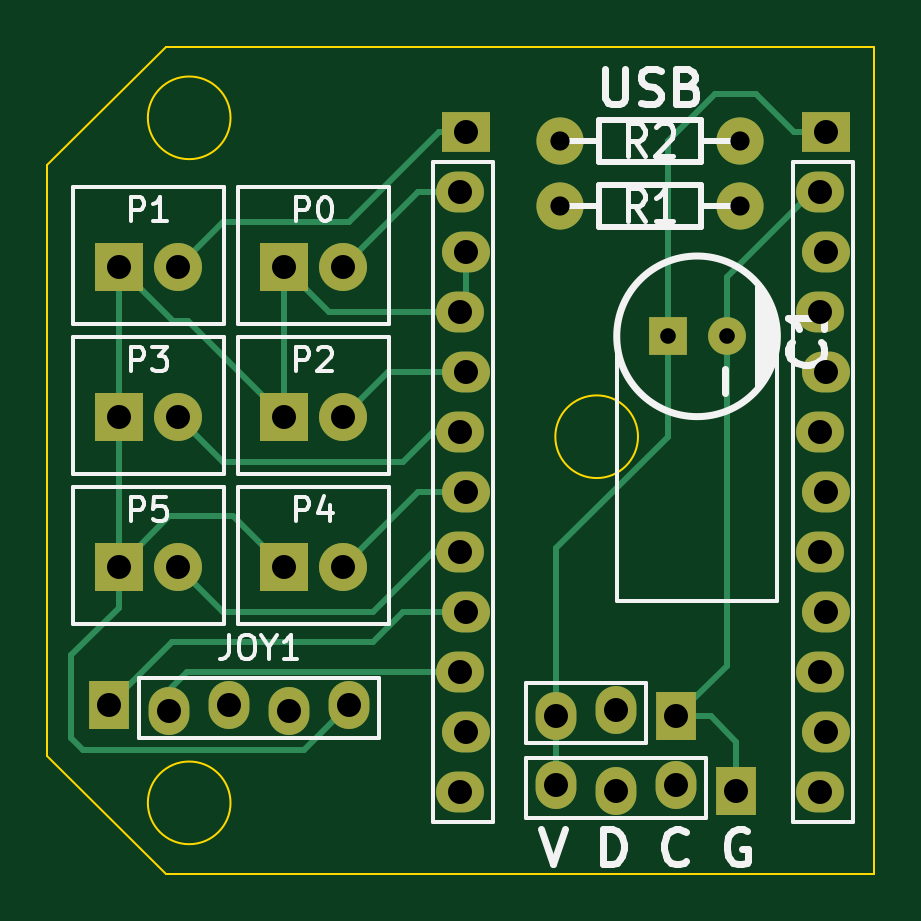
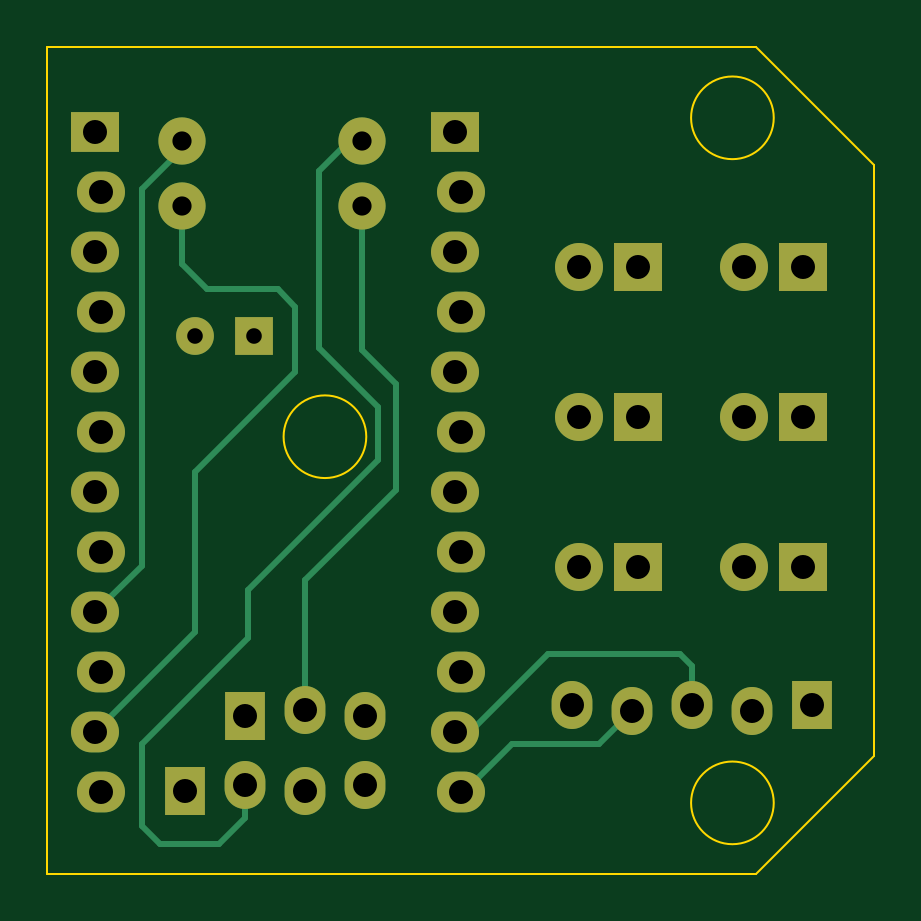
Circuit board: 7 layer files. Board 35.0 x 35.0 mm.
- bottom_copper: SerialGamePad-B_Cu.gbr (4091 bytes)
- bottom_mask: SerialGamePad-B_Mask.gbr (2045 bytes)
- outline: SerialGamePad-Edge_Cuts.gbr (917 bytes)
- top_copper: SerialGamePad-F_Cu.gbr (5126 bytes)
- top_mask: SerialGamePad-F_Mask.gbr (2045 bytes)
- top_silk: SerialGamePad-F_SilkS.gbr (12419 bytes)
- drill: SerialGamePad.drl (933 bytes)

=== bottom_copper: SerialGamePad-B_Cu.gbr ===
G04 #@! TF.FileFunction,Copper,L2,Bot,Signal*
%FSLAX46Y46*%
G04 Gerber Fmt 4.6, Leading zero omitted, Abs format (unit mm)*
G04 Created by KiCad (PCBNEW (after 2015-may-01 BZR unknown)-product) date 6/15/2015 7:13:09 PM*
%MOMM*%
G01*
G04 APERTURE LIST*
%ADD10C,0.100000*%
%ADD11R,2.032000X1.727200*%
%ADD12O,2.032000X1.727200*%
%ADD13R,1.727200X2.032000*%
%ADD14O,1.727200X2.032000*%
%ADD15R,2.032000X2.032000*%
%ADD16O,2.032000X2.032000*%
%ADD17C,1.998980*%
%ADD18R,1.600000X1.600000*%
%ADD19C,1.600000*%
%ADD20C,0.250000*%
G04 APERTURE END LIST*
D10*
D11*
X101727000Y-101600000D03*
D12*
X101473000Y-104140000D03*
X101727000Y-106680000D03*
X101473000Y-109220000D03*
X101727000Y-111760000D03*
X101473000Y-114300000D03*
X101727000Y-116840000D03*
X101473000Y-119380000D03*
X101727000Y-121920000D03*
X101473000Y-124460000D03*
X101727000Y-127000000D03*
X101473000Y-129540000D03*
D11*
X116967000Y-101600000D03*
D12*
X116713000Y-104140000D03*
X116967000Y-106680000D03*
X116713000Y-109220000D03*
X116967000Y-111760000D03*
X116713000Y-114300000D03*
X116967000Y-116840000D03*
X116713000Y-119380000D03*
X116967000Y-121920000D03*
X116713000Y-124460000D03*
X116967000Y-127000000D03*
X116713000Y-129540000D03*
D13*
X86614000Y-125857000D03*
D14*
X89154000Y-126111000D03*
X91694000Y-125857000D03*
X94234000Y-126111000D03*
X96774000Y-125857000D03*
D13*
X110625000Y-126337000D03*
D14*
X108085000Y-126083000D03*
X105545000Y-126337000D03*
D13*
X113165000Y-129512000D03*
D14*
X110625000Y-129258000D03*
X108085000Y-129512000D03*
X105545000Y-129258000D03*
D15*
X93995000Y-107315000D03*
D16*
X96505000Y-107315000D03*
D15*
X87010000Y-107315000D03*
D16*
X89520000Y-107315000D03*
D15*
X93995000Y-113665000D03*
D16*
X96505000Y-113665000D03*
D15*
X87010000Y-113665000D03*
D16*
X89520000Y-113665000D03*
D15*
X93995000Y-120015000D03*
D16*
X96505000Y-120015000D03*
D15*
X87010000Y-120015000D03*
D16*
X89520000Y-120015000D03*
D17*
X113310000Y-104750000D03*
X105690000Y-104750000D03*
X113310000Y-102000000D03*
X105690000Y-102000000D03*
D18*
X110250000Y-110250000D03*
D19*
X112750000Y-110250000D03*
D20*
X101727000Y-127000000D02*
X101092000Y-127000000D01*
X101092000Y-127000000D02*
X97790000Y-123698000D01*
X97790000Y-123698000D02*
X92202000Y-123698000D01*
X92202000Y-123698000D02*
X91694000Y-124206000D01*
X91694000Y-124206000D02*
X91694000Y-125857000D01*
X101473000Y-129540000D02*
X101346000Y-129540000D01*
X101346000Y-129540000D02*
X99314000Y-127508000D01*
X99314000Y-127508000D02*
X95631000Y-127508000D01*
X95631000Y-127508000D02*
X94234000Y-126111000D01*
X113310000Y-102000000D02*
X113310000Y-102310000D01*
X113310000Y-102310000D02*
X115000000Y-104000000D01*
X115000000Y-104000000D02*
X115000000Y-119953000D01*
X115000000Y-119953000D02*
X116967000Y-121920000D01*
X113310000Y-104750000D02*
X113310000Y-107190000D01*
X112750000Y-122783000D02*
X116967000Y-127000000D01*
X112750000Y-116000000D02*
X112750000Y-122783000D01*
X108500000Y-111750000D02*
X112750000Y-116000000D01*
X108500000Y-109000000D02*
X108500000Y-111750000D01*
X109250000Y-108250000D02*
X108500000Y-109000000D01*
X112250000Y-108250000D02*
X109250000Y-108250000D01*
X113310000Y-107190000D02*
X112250000Y-108250000D01*
X105690000Y-104750000D02*
X105690000Y-110810000D01*
X108085000Y-120585000D02*
X108085000Y-126083000D01*
X104250000Y-116750000D02*
X108085000Y-120585000D01*
X104250000Y-112250000D02*
X104250000Y-116750000D01*
X105690000Y-110810000D02*
X104250000Y-112250000D01*
X105690000Y-102000000D02*
X106250000Y-102000000D01*
X106250000Y-102000000D02*
X107500000Y-103250000D01*
X107500000Y-103250000D02*
X107500000Y-110750000D01*
X107500000Y-110750000D02*
X105000000Y-113250000D01*
X105000000Y-113250000D02*
X105000000Y-115500000D01*
X105000000Y-115500000D02*
X110500000Y-121000000D01*
X110500000Y-121000000D02*
X110500000Y-123000000D01*
X110500000Y-123000000D02*
X115000000Y-127500000D01*
X115000000Y-127500000D02*
X115000000Y-131000000D01*
X115000000Y-131000000D02*
X114250000Y-131750000D01*
X114250000Y-131750000D02*
X111750000Y-131750000D01*
X111750000Y-131750000D02*
X110625000Y-130625000D01*
X110625000Y-130625000D02*
X110625000Y-129258000D01*
M02*

=== bottom_mask: SerialGamePad-B_Mask.gbr ===
G04 #@! TF.FileFunction,Soldermask,Bot*
%FSLAX46Y46*%
G04 Gerber Fmt 4.6, Leading zero omitted, Abs format (unit mm)*
G04 Created by KiCad (PCBNEW (after 2015-may-01 BZR unknown)-product) date 6/15/2015 7:13:09 PM*
%MOMM*%
G01*
G04 APERTURE LIST*
%ADD10C,0.100000*%
%ADD11R,2.032000X1.727200*%
%ADD12O,2.032000X1.727200*%
%ADD13R,1.727200X2.032000*%
%ADD14O,1.727200X2.032000*%
%ADD15R,2.032000X2.032000*%
%ADD16O,2.032000X2.032000*%
%ADD17C,1.998980*%
%ADD18R,1.600000X1.600000*%
%ADD19C,1.600000*%
G04 APERTURE END LIST*
D10*
D11*
X101727000Y-101600000D03*
D12*
X101473000Y-104140000D03*
X101727000Y-106680000D03*
X101473000Y-109220000D03*
X101727000Y-111760000D03*
X101473000Y-114300000D03*
X101727000Y-116840000D03*
X101473000Y-119380000D03*
X101727000Y-121920000D03*
X101473000Y-124460000D03*
X101727000Y-127000000D03*
X101473000Y-129540000D03*
D11*
X116967000Y-101600000D03*
D12*
X116713000Y-104140000D03*
X116967000Y-106680000D03*
X116713000Y-109220000D03*
X116967000Y-111760000D03*
X116713000Y-114300000D03*
X116967000Y-116840000D03*
X116713000Y-119380000D03*
X116967000Y-121920000D03*
X116713000Y-124460000D03*
X116967000Y-127000000D03*
X116713000Y-129540000D03*
D13*
X86614000Y-125857000D03*
D14*
X89154000Y-126111000D03*
X91694000Y-125857000D03*
X94234000Y-126111000D03*
X96774000Y-125857000D03*
D13*
X110625000Y-126337000D03*
D14*
X108085000Y-126083000D03*
X105545000Y-126337000D03*
D13*
X113165000Y-129512000D03*
D14*
X110625000Y-129258000D03*
X108085000Y-129512000D03*
X105545000Y-129258000D03*
D15*
X93995000Y-107315000D03*
D16*
X96505000Y-107315000D03*
D15*
X87010000Y-107315000D03*
D16*
X89520000Y-107315000D03*
D15*
X93995000Y-113665000D03*
D16*
X96505000Y-113665000D03*
D15*
X87010000Y-113665000D03*
D16*
X89520000Y-113665000D03*
D15*
X93995000Y-120015000D03*
D16*
X96505000Y-120015000D03*
D15*
X87010000Y-120015000D03*
D16*
X89520000Y-120015000D03*
D17*
X113310000Y-104750000D03*
X105690000Y-104750000D03*
X113310000Y-102000000D03*
X105690000Y-102000000D03*
D18*
X110250000Y-110250000D03*
D19*
X112750000Y-110250000D03*
M02*

=== outline: SerialGamePad-Edge_Cuts.gbr ===
G04 #@! TF.FileFunction,Profile,NP*
%FSLAX46Y46*%
G04 Gerber Fmt 4.6, Leading zero omitted, Abs format (unit mm)*
G04 Created by KiCad (PCBNEW (after 2015-may-01 BZR unknown)-product) date 6/15/2015 7:13:09 PM*
%MOMM*%
G01*
G04 APERTURE LIST*
%ADD10C,0.100000*%
G04 APERTURE END LIST*
D10*
X109000000Y-114500000D02*
G75*
G03X109000000Y-114500000I-1750000J0D01*
G01*
X91750000Y-101000000D02*
G75*
G03X91750000Y-101000000I-1750000J0D01*
G01*
X91750000Y-130000000D02*
G75*
G03X91750000Y-130000000I-1750000J0D01*
G01*
X119000000Y-98000000D02*
X118000000Y-98000000D01*
X119000000Y-133000000D02*
X119000000Y-98000000D01*
X89000000Y-133000000D02*
X119000000Y-133000000D01*
X84000000Y-128000000D02*
X89000000Y-133000000D01*
X84000000Y-103000000D02*
X84000000Y-128000000D01*
X89000000Y-98000000D02*
X84000000Y-103000000D01*
X90000000Y-98000000D02*
X89000000Y-98000000D01*
X118000000Y-98000000D02*
X90000000Y-98000000D01*
M02*

=== top_copper: SerialGamePad-F_Cu.gbr ===
G04 #@! TF.FileFunction,Copper,L1,Top,Signal*
%FSLAX46Y46*%
G04 Gerber Fmt 4.6, Leading zero omitted, Abs format (unit mm)*
G04 Created by KiCad (PCBNEW (after 2015-may-01 BZR unknown)-product) date 6/15/2015 7:13:09 PM*
%MOMM*%
G01*
G04 APERTURE LIST*
%ADD10C,0.100000*%
%ADD11R,2.032000X1.727200*%
%ADD12O,2.032000X1.727200*%
%ADD13R,1.727200X2.032000*%
%ADD14O,1.727200X2.032000*%
%ADD15R,2.032000X2.032000*%
%ADD16O,2.032000X2.032000*%
%ADD17C,1.998980*%
%ADD18R,1.600000X1.600000*%
%ADD19C,1.600000*%
%ADD20C,0.250000*%
G04 APERTURE END LIST*
D10*
D11*
X101727000Y-101600000D03*
D12*
X101473000Y-104140000D03*
X101727000Y-106680000D03*
X101473000Y-109220000D03*
X101727000Y-111760000D03*
X101473000Y-114300000D03*
X101727000Y-116840000D03*
X101473000Y-119380000D03*
X101727000Y-121920000D03*
X101473000Y-124460000D03*
X101727000Y-127000000D03*
X101473000Y-129540000D03*
D11*
X116967000Y-101600000D03*
D12*
X116713000Y-104140000D03*
X116967000Y-106680000D03*
X116713000Y-109220000D03*
X116967000Y-111760000D03*
X116713000Y-114300000D03*
X116967000Y-116840000D03*
X116713000Y-119380000D03*
X116967000Y-121920000D03*
X116713000Y-124460000D03*
X116967000Y-127000000D03*
X116713000Y-129540000D03*
D13*
X86614000Y-125857000D03*
D14*
X89154000Y-126111000D03*
X91694000Y-125857000D03*
X94234000Y-126111000D03*
X96774000Y-125857000D03*
D13*
X110625000Y-126337000D03*
D14*
X108085000Y-126083000D03*
X105545000Y-126337000D03*
D13*
X113165000Y-129512000D03*
D14*
X110625000Y-129258000D03*
X108085000Y-129512000D03*
X105545000Y-129258000D03*
D15*
X93995000Y-107315000D03*
D16*
X96505000Y-107315000D03*
D15*
X87010000Y-107315000D03*
D16*
X89520000Y-107315000D03*
D15*
X93995000Y-113665000D03*
D16*
X96505000Y-113665000D03*
D15*
X87010000Y-113665000D03*
D16*
X89520000Y-113665000D03*
D15*
X93995000Y-120015000D03*
D16*
X96505000Y-120015000D03*
D15*
X87010000Y-120015000D03*
D16*
X89520000Y-120015000D03*
D17*
X113310000Y-104750000D03*
X105690000Y-104750000D03*
X113310000Y-102000000D03*
X105690000Y-102000000D03*
D18*
X110250000Y-110250000D03*
D19*
X112750000Y-110250000D03*
D20*
X91425000Y-105410000D02*
X89520000Y-107315000D01*
X96774000Y-105410000D02*
X91425000Y-105410000D01*
X100584000Y-101600000D02*
X96774000Y-105410000D01*
X101727000Y-101600000D02*
X100584000Y-101600000D01*
X101473000Y-104140000D02*
X99680000Y-104140000D01*
X99680000Y-104140000D02*
X96505000Y-107315000D01*
X87010000Y-120015000D02*
X87010000Y-121740000D01*
X94881000Y-127750000D02*
X96774000Y-125857000D01*
X85500000Y-127750000D02*
X94881000Y-127750000D01*
X85000000Y-127250000D02*
X85500000Y-127750000D01*
X85000000Y-123750000D02*
X85000000Y-127250000D01*
X87010000Y-121740000D02*
X85000000Y-123750000D01*
X116713000Y-104140000D02*
X116360000Y-104140000D01*
X116360000Y-104140000D02*
X112750000Y-107750000D01*
X112750000Y-124212000D02*
X110625000Y-126337000D01*
X112750000Y-107750000D02*
X112750000Y-124212000D01*
X110625000Y-126337000D02*
X112087000Y-126337000D01*
X112087000Y-126337000D02*
X113165000Y-127415000D01*
X113165000Y-127415000D02*
X113165000Y-129512000D01*
X101727000Y-106680000D02*
X101727000Y-108966000D01*
X101727000Y-108966000D02*
X101473000Y-109220000D01*
X101473000Y-109220000D02*
X95900000Y-109220000D01*
X95900000Y-109220000D02*
X93995000Y-107315000D01*
X93995000Y-107315000D02*
X93995000Y-113665000D01*
X93995000Y-113665000D02*
X89931000Y-109601000D01*
X89931000Y-109601000D02*
X89296000Y-109601000D01*
X89296000Y-109601000D02*
X87010000Y-107315000D01*
X87010000Y-107315000D02*
X87010000Y-113665000D01*
X87010000Y-113665000D02*
X87010000Y-120015000D01*
X87010000Y-120015000D02*
X89154000Y-117871000D01*
X89154000Y-117871000D02*
X91851000Y-117871000D01*
X91851000Y-117871000D02*
X93995000Y-120015000D01*
X116713000Y-104140000D02*
X116205000Y-104140000D01*
X101727000Y-111760000D02*
X98410000Y-111760000D01*
X98410000Y-111760000D02*
X96505000Y-113665000D01*
X101473000Y-114300000D02*
X100330000Y-114300000D01*
X91425000Y-115570000D02*
X89520000Y-113665000D01*
X99060000Y-115570000D02*
X91425000Y-115570000D01*
X100330000Y-114300000D02*
X99060000Y-115570000D01*
X101727000Y-116840000D02*
X99680000Y-116840000D01*
X99680000Y-116840000D02*
X96505000Y-120015000D01*
X101473000Y-119380000D02*
X100330000Y-119380000D01*
X91425000Y-121920000D02*
X89520000Y-120015000D01*
X97790000Y-121920000D02*
X91425000Y-121920000D01*
X100330000Y-119380000D02*
X97790000Y-121920000D01*
X101727000Y-121920000D02*
X99060000Y-121920000D01*
X89281000Y-123190000D02*
X86614000Y-125857000D01*
X97790000Y-123190000D02*
X89281000Y-123190000D01*
X99060000Y-121920000D02*
X97790000Y-123190000D01*
X89154000Y-126111000D02*
X89154000Y-125222000D01*
X89154000Y-125222000D02*
X89916000Y-124460000D01*
X89916000Y-124460000D02*
X101473000Y-124460000D01*
X116967000Y-101600000D02*
X115600000Y-101600000D01*
X105545000Y-119205000D02*
X105545000Y-129258000D01*
X110250000Y-114500000D02*
X105545000Y-119205000D01*
X110250000Y-102000000D02*
X110250000Y-114500000D01*
X112250000Y-100000000D02*
X110250000Y-102000000D01*
X114000000Y-100000000D02*
X112250000Y-100000000D01*
X115600000Y-101600000D02*
X114000000Y-100000000D01*
X110498000Y-129258000D02*
X110625000Y-129258000D01*
M02*

=== top_mask: SerialGamePad-F_Mask.gbr ===
G04 #@! TF.FileFunction,Soldermask,Top*
%FSLAX46Y46*%
G04 Gerber Fmt 4.6, Leading zero omitted, Abs format (unit mm)*
G04 Created by KiCad (PCBNEW (after 2015-may-01 BZR unknown)-product) date 6/15/2015 7:13:09 PM*
%MOMM*%
G01*
G04 APERTURE LIST*
%ADD10C,0.100000*%
%ADD11R,2.032000X1.727200*%
%ADD12O,2.032000X1.727200*%
%ADD13R,1.727200X2.032000*%
%ADD14O,1.727200X2.032000*%
%ADD15R,2.032000X2.032000*%
%ADD16O,2.032000X2.032000*%
%ADD17C,1.998980*%
%ADD18R,1.600000X1.600000*%
%ADD19C,1.600000*%
G04 APERTURE END LIST*
D10*
D11*
X101727000Y-101600000D03*
D12*
X101473000Y-104140000D03*
X101727000Y-106680000D03*
X101473000Y-109220000D03*
X101727000Y-111760000D03*
X101473000Y-114300000D03*
X101727000Y-116840000D03*
X101473000Y-119380000D03*
X101727000Y-121920000D03*
X101473000Y-124460000D03*
X101727000Y-127000000D03*
X101473000Y-129540000D03*
D11*
X116967000Y-101600000D03*
D12*
X116713000Y-104140000D03*
X116967000Y-106680000D03*
X116713000Y-109220000D03*
X116967000Y-111760000D03*
X116713000Y-114300000D03*
X116967000Y-116840000D03*
X116713000Y-119380000D03*
X116967000Y-121920000D03*
X116713000Y-124460000D03*
X116967000Y-127000000D03*
X116713000Y-129540000D03*
D13*
X86614000Y-125857000D03*
D14*
X89154000Y-126111000D03*
X91694000Y-125857000D03*
X94234000Y-126111000D03*
X96774000Y-125857000D03*
D13*
X110625000Y-126337000D03*
D14*
X108085000Y-126083000D03*
X105545000Y-126337000D03*
D13*
X113165000Y-129512000D03*
D14*
X110625000Y-129258000D03*
X108085000Y-129512000D03*
X105545000Y-129258000D03*
D15*
X93995000Y-107315000D03*
D16*
X96505000Y-107315000D03*
D15*
X87010000Y-107315000D03*
D16*
X89520000Y-107315000D03*
D15*
X93995000Y-113665000D03*
D16*
X96505000Y-113665000D03*
D15*
X87010000Y-113665000D03*
D16*
X89520000Y-113665000D03*
D15*
X93995000Y-120015000D03*
D16*
X96505000Y-120015000D03*
D15*
X87010000Y-120015000D03*
D16*
X89520000Y-120015000D03*
D17*
X113310000Y-104750000D03*
X105690000Y-104750000D03*
X113310000Y-102000000D03*
X105690000Y-102000000D03*
D18*
X110250000Y-110250000D03*
D19*
X112750000Y-110250000D03*
M02*

=== top_silk: SerialGamePad-F_SilkS.gbr (12419 bytes, source omitted) ===
=== drill: SerialGamePad.drl ===
M48
;DRILL file {KiCad (after 2015-may-01 BZR unknown)-product} date 6/15/2015 7:13:12 PM
;FORMAT={-:-/ absolute / inch / decimal}
FMAT,2
INCH,TZ
T1C0.026
T2C0.032
T3C0.040
%
G90
G05
M72
T1
X4.3406Y-4.3406
X4.439Y-4.3406
T2
X4.161Y-4.0157
X4.161Y-4.124
X4.461Y-4.0157
X4.461Y-4.124
T3
X3.41Y-4.955
X3.4256Y-4.225
X3.4256Y-4.475
X3.4256Y-4.725
X3.51Y-4.965
X3.5244Y-4.225
X3.5244Y-4.475
X3.5244Y-4.725
X3.61Y-4.955
X3.7006Y-4.225
X3.7006Y-4.475
X3.7006Y-4.725
X3.71Y-4.965
X3.7994Y-4.225
X3.7994Y-4.475
X3.7994Y-4.725
X3.81Y-4.955
X3.995Y-4.1
X3.995Y-4.3
X3.995Y-4.5
X3.995Y-4.7
X3.995Y-4.9
X3.995Y-5.1
X4.005Y-4.
X4.005Y-4.2
X4.005Y-4.4
X4.005Y-4.6
X4.005Y-4.8
X4.005Y-5.
X4.1553Y-4.9739
X4.1553Y-5.0889
X4.2553Y-4.9639
X4.2553Y-5.0989
X4.3553Y-4.9739
X4.3553Y-5.0889
X4.4553Y-5.0989
X4.595Y-4.1
X4.595Y-4.3
X4.595Y-4.5
X4.595Y-4.7
X4.595Y-4.9
X4.595Y-5.1
X4.605Y-4.
X4.605Y-4.2
X4.605Y-4.4
X4.605Y-4.6
X4.605Y-4.8
X4.605Y-5.
T0
M30

